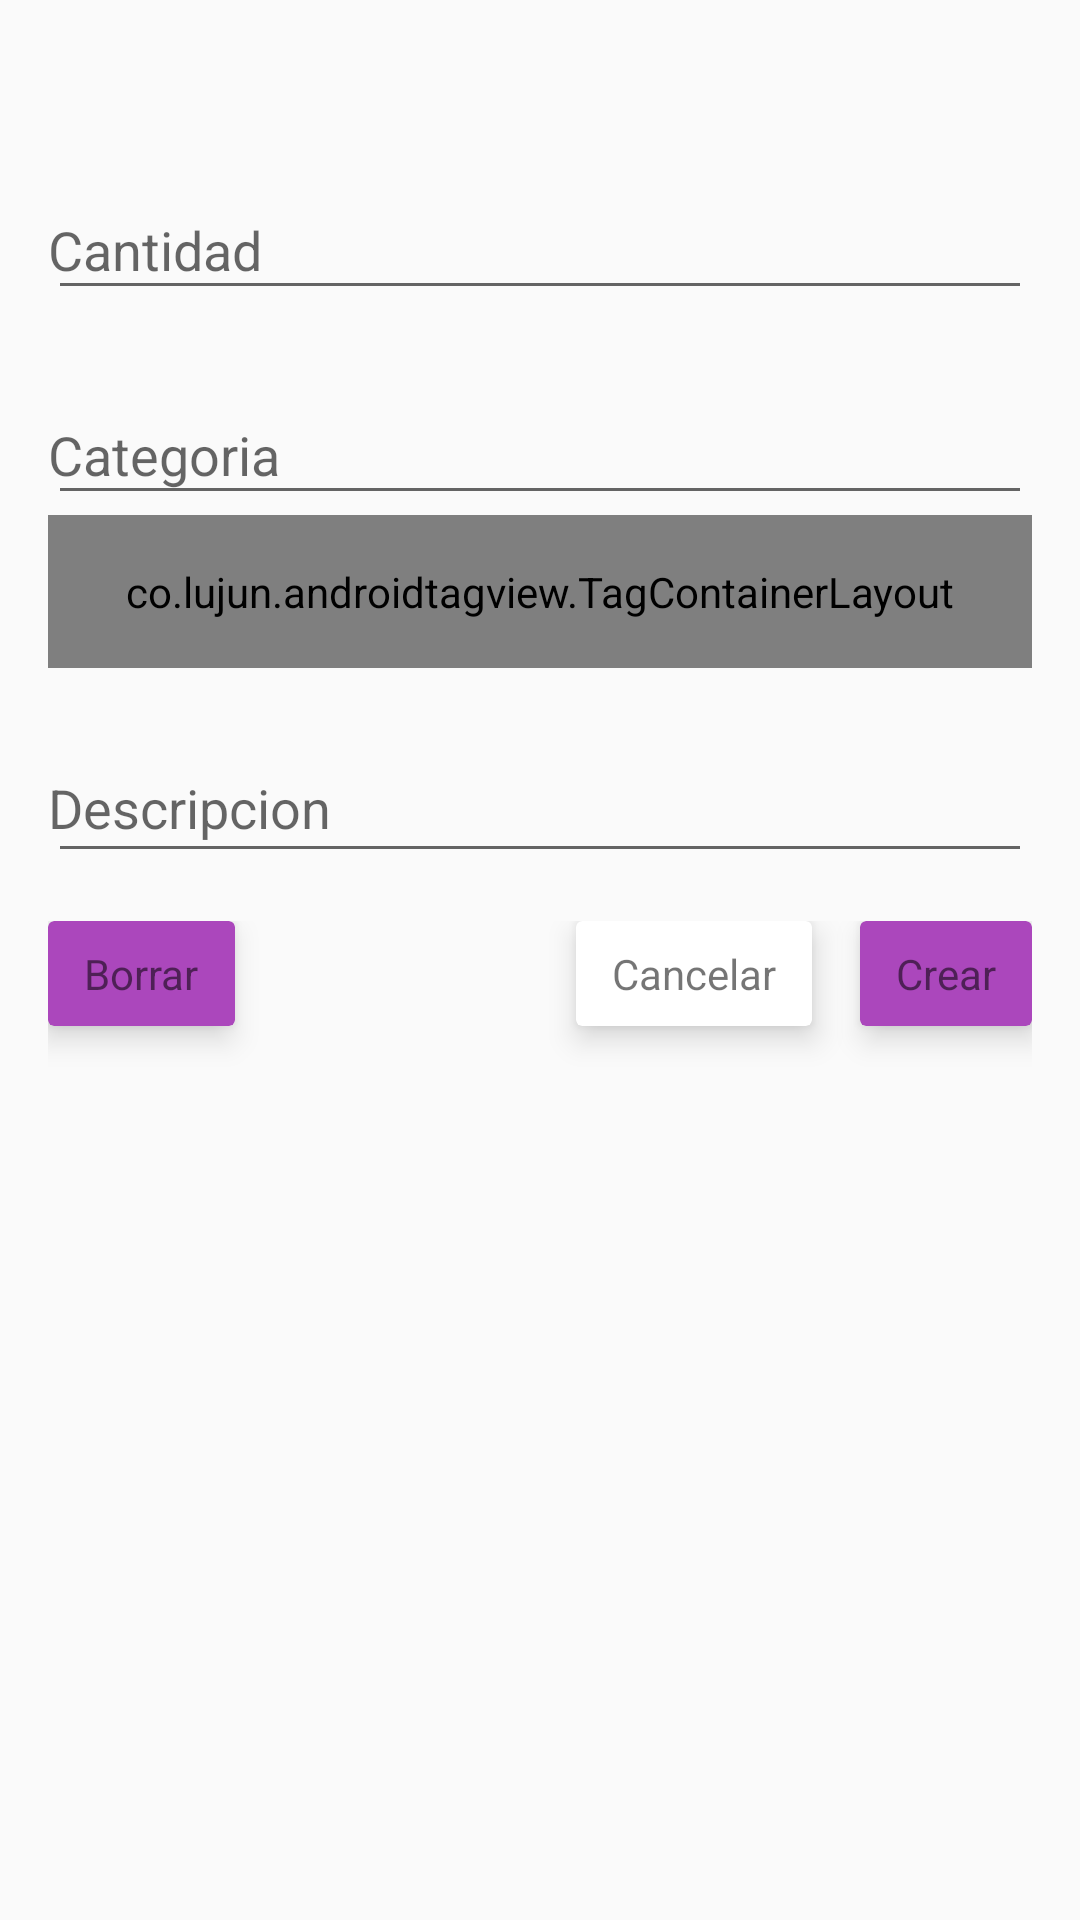

Write the Android layout XML for this screen, with the resource values it uses.
<!-- AndroidManifest.xml: application theme AppTheme -->
<!-- res/layout/fragment_expense_item.xml -->
<androidx.coordinatorlayout.widget.CoordinatorLayout xmlns:android="http://schemas.android.com/apk/res/android"
    xmlns:app="http://schemas.android.com/apk/res-auto"
    android:layout_width="match_parent"
    android:layout_height="fill_parent">

    <ScrollView
        android:layout_width="fill_parent"
        android:layout_height="fill_parent">

        <RelativeLayout
            android:layout_width="match_parent"
            android:layout_height="wrap_content"
            android:padding="@dimen/activity_vertical_margin">

            <LinearLayout
                android:id="@+id/expense_datetime"
                android:layout_width="match_parent"
                android:layout_height="wrap_content"
                android:orientation="horizontal">

                <TextView
                    android:id="@+id/expense_time"
                    android:layout_width="wrap_content"
                    android:layout_height="wrap_content"
                    android:layout_weight="1"
                    android:gravity="left" />

                <TextView
                    android:id="@+id/expense_date"
                    android:layout_width="wrap_content"
                    android:layout_height="wrap_content"
                    android:layout_weight="1"
                    android:gravity="right" />
            </LinearLayout>

            <com.google.android.material.textfield.TextInputLayout
                android:id="@+id/expense_amount_wrapper"
                android:layout_width="match_parent"
                android:layout_height="wrap_content"
                android:layout_below="@+id/expense_datetime"
                android:layout_marginTop="@dimen/activity_vertical_margin"
                android:gravity="top|left">

                <EditText
                    android:id="@+id/expense_amount"
                    android:layout_width="match_parent"
                    android:layout_height="wrap_content"
                    android:digits="0123456789.,-"
                    android:hint="@string/expense_form_amount_hint"
                    android:inputType="number"
                    android:paddingLeft="0dp"
                    android:paddingRight="0dp"
                    android:singleLine="true" />
            </com.google.android.material.textfield.TextInputLayout>

            <LinearLayout
                android:id="@+id/expense_category_row"
                android:layout_width="match_parent"
                android:layout_height="wrap_content"
                android:layout_below="@+id/expense_amount_wrapper"
                android:layout_marginTop="@dimen/activity_vertical_margin"
                android:animateLayoutChanges="true"
                android:orientation="vertical">

                <com.google.android.material.textfield.TextInputLayout
                    android:id="@+id/expense_category_wrapper"
                    android:layout_width="match_parent"
                    android:layout_height="wrap_content">

                    <EditText
                        android:id="@+id/expense_category"
                        android:layout_width="fill_parent"
                        android:layout_height="wrap_content"
                        android:layout_below="@+id/expense_top_layer"
                        android:completionThreshold="1"
                        android:hint="@string/expense_form_category_hint"
                        android:paddingLeft="0dp"
                        android:paddingRight="0dp"
                        android:singleLine="true" />
                </com.google.android.material.textfield.TextInputLayout>

                <co.lujun.androidtagview.TagContainerLayout
                    android:id="@+id/expense_category_tags"
                    android:layout_width="match_parent"
                    android:layout_height="wrap_content"
                    android:layout_margin="0dp"
                    android:paddingTop="@dimen/activity_horizontal_margin"
                    android:paddingBottom="@dimen/activity_horizontal_margin"
                    android:paddingLeft="0dp"
                    android:paddingRight="0dp"
                    app:container_background_color="@android:color/transparent"
                    app:container_border_color="@android:color/transparent"
                    app:container_border_radius="0dp"
                    app:container_border_width="0dp"
                    app:container_enable_drag="false"
                    app:container_gravity="left"
                    app:horizontal_interval="10dp"
                    app:tag_background_color="@android:color/transparent"
                    app:tag_border_color="@color/colorPrimary"
                    app:tag_border_width="1dp"
                    app:tag_clickable="true"
                    app:tag_corner_radius="0dp"
                    app:tag_horizontal_padding="10dp"
                    app:tag_text_color="#000000"
                    app:tag_text_size="14dp"
                    app:tag_theme="none"
                    app:tag_vertical_padding="8dp"
                    app:vertical_interval="@dimen/activity_vertical_margin" />
            </LinearLayout>

            <com.google.android.material.textfield.TextInputLayout
                android:id="@+id/expense_description_wrapper"
                android:layout_width="match_parent"
                android:layout_height="wrap_content"
                android:layout_alignParentRight="true"
                android:layout_below="@+id/expense_category_row"
                android:layout_marginTop="@dimen/activity_vertical_margin">

                <EditText
                    android:id="@+id/expense_description"
                    android:layout_width="match_parent"
                    android:layout_height="wrap_content"
                    android:gravity="top"
                    android:hint="@string/expense_form_description_hint"
                    android:inputType="text|textMultiLine|textCapSentences"
                    android:paddingLeft="0dp"
                    android:paddingRight="0dp" />
            </com.google.android.material.textfield.TextInputLayout>

            <RelativeLayout
                android:layout_width="match_parent"
                android:layout_height="wrap_content"
                android:layout_below="@+id/expense_description_wrapper"
                android:layout_marginTop="16dp"
                android:orientation="horizontal">

                <androidx.cardview.widget.CardView xmlns:android="http://schemas.android.com/apk/res/android"
                    xmlns:card_view="http://schemas.android.com/apk/res-auto"
                    android:id="@+id/delete_expense_card"
                    style="@style/ButtonStyle"
                    card_view:cardBackgroundColor="@color/colorAccent">

                    <TextView
                        android:id="@+id/delete_expense"
                        style="@style/ButtonTextStyle"
                        android:text="@string/delete_expense_button" />
                </androidx.cardview.widget.CardView>

                <androidx.cardview.widget.CardView xmlns:android="http://schemas.android.com/apk/res/android"
                    xmlns:card_view="http://schemas.android.com/apk/res-auto"
                    style="@style/ButtonStyle"
                    android:layout_marginRight="16dp"
                    android:layout_toLeftOf="@+id/create_expense_card"
                    card_view:cardBackgroundColor="@color/white">

                    <TextView
                        android:id="@+id/cancel_expense"
                        style="@style/ButtonTextStyle"
                        android:text="@string/cancel_expense_button" />

                </androidx.cardview.widget.CardView>

                <androidx.cardview.widget.CardView xmlns:android="http://schemas.android.com/apk/res/android"
                    xmlns:card_view="http://schemas.android.com/apk/res-auto"
                    android:id="@+id/create_expense_card"
                    style="@style/ButtonStyle"
                    android:layout_alignParentRight="true"
                    card_view:cardBackgroundColor="@color/colorPrimary">

                    <TextView
                        android:id="@+id/create_expense"
                        style="@style/ButtonTextStyle"
                        android:text="@string/create_expense_button" />
                </androidx.cardview.widget.CardView>

            </RelativeLayout>

        </RelativeLayout>
    </ScrollView>
</androidx.coordinatorlayout.widget.CoordinatorLayout>
<!-- resources referenced by this layout -->
<resources>
  <color name="colorAccent">#ab47bc</color>
  <color name="colorPrimary">#ab47bc</color>
  <color name="white">#ffff</color>
  <dimen name="activity_horizontal_margin">16dp</dimen>
  <dimen name="activity_vertical_margin">16dp</dimen>
  <string name="cancel_expense_button">Cancelar</string>
  <string name="create_expense_button">Crear</string>
  <string name="delete_expense_button">Borrar</string>
  <string name="expense_form_amount_hint">Cantidad</string>
  <string name="expense_form_category_hint">Categoria</string>
  <string name="expense_form_description_hint">Descripcion</string>
  <style name="ButtonStyle" parent="CardView">
          <item name="cardCornerRadius">2dp</item>
          <item name="cardElevation">6dp</item>
          <item name="android:layout_marginBottom">16dp</item>
          <item name="android:layout_width">wrap_content</item>
          <item name="android:layout_height">wrap_content</item>
      </style>
  <style name="ButtonTextStyle">
          <item name="android:layout_width">wrap_content</item>
          <item name="android:layout_height">wrap_content</item>
          <item name="android:paddingTop">8dp</item>
          <item name="android:paddingBottom">8dp</item>
          <item name="android:paddingLeft">12dp</item>
          <item name="android:paddingRight">12dp</item>
      </style>
  <style name="AppTheme" parent="Theme.AppCompat.Light.DarkActionBar">
          
          <item name="colorPrimary">@color/grey_80</item>
          <item name="colorPrimaryDark">@color/grey_80</item>
          <item name="colorAccent">@color/color_list_product_name</item>
      </style>
  <color name="grey_80">#37474F</color>
  <color name="color_list_product_name">#000a12</color>
</resources>
